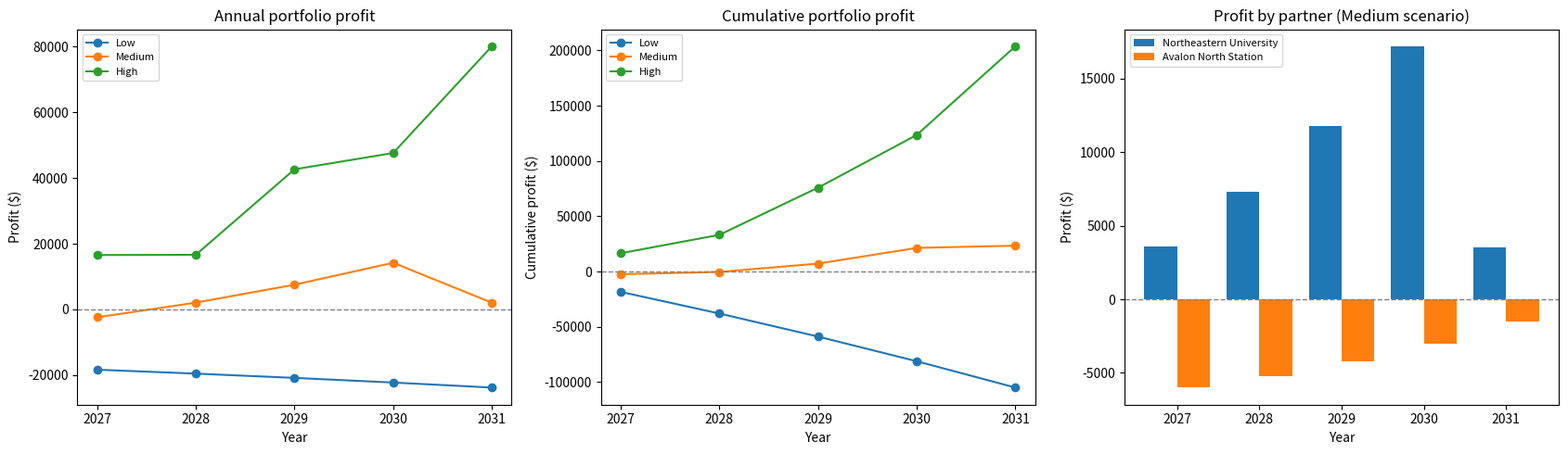

Recreate this plot in Python.
""" Future Growth Model

Projects revenue, cost, and profit year by year for each partner under
Low / Medium / High growth scenarios, then rolls them up into a portfolio
total with cumulative profit and NPV.

Year 1 for each partner matches the inputs in the current revenue build.
Every growth rate and capacity number below is a PLACEHOLDER assumption.
Swap in sourced numbers before presenting.

Activating Virtual Environment: # source .venv/bin/activate

Values we need for each partner (on top of the revenue build inputs):
    - Year the partner goes live
    - Year 1 EVs served for each scenario
    - Annual cost of one deployed charging unit
    - How many sessions one unit can handle per year

Values we need for each growth scenario:
    - Yearly growth in EVs served
    - Yearly growth in sessions per EV
    - Yearly change in revenue per session
    - Yearly cost inflation
"""

import csv
from dataclasses import dataclass
from math import ceil

import matplotlib.pyplot as plt

START_YEAR = 2027
YEARS = 5
DISCOUNT_RATE = 0.10  # used for NPV of profit
CSV_PATH = "growth_projection.csv"


@dataclass
class GrowthScenario:
    name: str
    ev_growth: float               # yearly growth in EVs served
    sessions_per_ev_growth: float  # yearly growth in sessions per EV
    price_growth: float            # yearly change in revenue per session
    cost_inflation: float          # yearly change in per-session and per-unit costs


@dataclass
class Partner:
    name: str
    partner_type: str
    start_year: int
    year1_evs: dict[str, int]      # starting EVs served, keyed by scenario name
    sessions_per_ev_per_year: float
    revenue_per_session: float     # in START_YEAR dollars
    cost_per_session: float        # in START_YEAR dollars
    annual_cost_per_unit: float    # fixed cost of one charging unit per year, START_YEAR dollars
    unit_capacity_sessions: int    # max sessions one unit can handle per year


@dataclass
class YearResult:
    scenario: str
    partner: str
    year: int
    evs: float
    sessions: float
    units: int
    revenue: float
    cost: float
    profit: float


SCENARIOS = [
    GrowthScenario("Low", ev_growth=0.05, sessions_per_ev_growth=0.00, price_growth=0.00, cost_inflation=0.04),
    GrowthScenario("Medium", ev_growth=0.15, sessions_per_ev_growth=0.03, price_growth=0.02, cost_inflation=0.03),
    GrowthScenario("High", ev_growth=0.30, sessions_per_ev_growth=0.05, price_growth=0.03, cost_inflation=0.025),
]

PARTNERS = [
    Partner(
        name="Northeastern University",
        partner_type="University",
        start_year=2027,
        year1_evs={"Low": 40, "Medium": 100, "High": 160},
        sessions_per_ev_per_year=18,
        revenue_per_session=25,
        cost_per_session=13,
        annual_cost_per_unit=18_000,
        unit_capacity_sessions=3_000,  # about 8 sessions a day, placeholder
    ),
    Partner(
        name="Avalon North Station",
        partner_type="Residential property",
        start_year=2027,
        year1_evs={"Low": 25, "Medium": 50, "High": 100},
        sessions_per_ev_per_year=12,
        revenue_per_session=25,
        cost_per_session=15,
        annual_cost_per_unit=12_000,
        unit_capacity_sessions=3_000,
    ),
    # Template for a partner that signs on in a later year. Uncomment and edit.
    # Partner(
    #     name="New partner",
    #     partner_type="Fleet depot",
    #     start_year=2029,
    #     year1_evs={"Low": 30, "Medium": 60, "High": 120},
    #     sessions_per_ev_per_year=50,
    #     revenue_per_session=25,
    #     cost_per_session=14,
    #     annual_cost_per_unit=15_000,
    #     unit_capacity_sessions=3_000,
    # ),
]


def project(partner: Partner, scenario: GrowthScenario) -> list[YearResult]:
    results = []

    for year in range(START_YEAR, START_YEAR + YEARS):
        if year < partner.start_year:
            continue

        years_live = year - partner.start_year     # drives adoption growth at this site
        years_elapsed = year - START_YEAR          # drives price and cost changes

        evs = partner.year1_evs[scenario.name] * (1 + scenario.ev_growth) ** years_live
        sessions_per_ev = partner.sessions_per_ev_per_year * (1 + scenario.sessions_per_ev_growth) ** years_live
        sessions = evs * sessions_per_ev

        price = partner.revenue_per_session * (1 + scenario.price_growth) ** years_elapsed
        inflation = (1 + scenario.cost_inflation) ** years_elapsed

        # Fixed cost steps up when demand outgrows the units on site
        units = max(1, ceil(sessions / partner.unit_capacity_sessions))

        revenue = sessions * price
        cost = (units * partner.annual_cost_per_unit + sessions * partner.cost_per_session) * inflation

        results.append(
            YearResult(scenario.name, partner.name, year, evs, sessions, units, revenue, cost, revenue - cost)
        )

    return results


def npv(cash_flows: list[float], rate: float) -> float:
    # End-of-year convention, so year 1 is discounted one period
    return sum(cf / (1 + rate) ** (t + 1) for t, cf in enumerate(cash_flows))


years = list(range(START_YEAR, START_YEAR + YEARS))
all_results: list[YearResult] = []
portfolio_profit: dict[str, list[float]] = {}

for scenario in SCENARIOS:
    print(f"\n{'=' * 78}\n{scenario.name.upper()} GROWTH SCENARIO\n{'=' * 78}")

    totals = {year: {"revenue": 0.0, "cost": 0.0, "profit": 0.0} for year in years}

    for partner in PARTNERS:
        results = project(partner, scenario)
        all_results.extend(results)

        first_profitable = next((r.year for r in results if r.profit > 0), None)
        print(f"\n{partner.name} | {partner.partner_type} | "
              f"first profitable year: {first_profitable or 'not within projection'}")

        for r in results:
            totals[r.year]["revenue"] += r.revenue
            totals[r.year]["cost"] += r.cost
            totals[r.year]["profit"] += r.profit
            print(
                f"  {r.year} | {r.evs:6.0f} EVs | {r.sessions:7,.0f} sessions | {r.units} unit(s) | "
                f"Revenue ${r.revenue:>10,.0f} | Cost ${r.cost:>10,.0f} | Profit ${r.profit:>10,.0f}"
            )

    yearly_profit = [totals[year]["profit"] for year in years]
    portfolio_profit[scenario.name] = yearly_profit

    print("\nPortfolio total")
    cumulative = 0.0
    for year in years:
        cumulative += totals[year]["profit"]
        print(
            f"  {year} | Revenue ${totals[year]['revenue']:>10,.0f} | Cost ${totals[year]['cost']:>10,.0f} | "
            f"Profit ${totals[year]['profit']:>10,.0f} | Cumulative ${cumulative:>10,.0f}"
        )
    print(f"  {YEARS}-year NPV of profit at {DISCOUNT_RATE:.0%}: ${npv(yearly_profit, DISCOUNT_RATE):,.0f}")

with open(CSV_PATH, "w", newline="") as f:
    writer = csv.writer(f)
    writer.writerow(["scenario", "partner", "year", "evs", "sessions", "units", "revenue", "cost", "profit"])
    for r in all_results:
        writer.writerow([r.scenario, r.partner, r.year, round(r.evs, 1), round(r.sessions, 1),
                         r.units, round(r.revenue, 2), round(r.cost, 2), round(r.profit, 2)])
print(f"\nSaved full projection to {CSV_PATH}")

fig, (annual_ax, cumulative_ax, partner_ax) = plt.subplots(1, 3, figsize=(17, 5))

for scenario in SCENARIOS:
    profits = portfolio_profit[scenario.name]
    running, cumulative_profits = 0.0, []
    for p in profits:
        running += p
        cumulative_profits.append(running)

    annual_ax.plot(years, profits, marker="o", label=scenario.name)
    cumulative_ax.plot(years, cumulative_profits, marker="o", label=scenario.name)

# Medium scenario broken out by partner
bar_width = 0.8 / len(PARTNERS)
for i, partner in enumerate(PARTNERS):
    partner_profits = {r.year: r.profit for r in all_results if r.scenario == "Medium" and r.partner == partner.name}
    heights = [partner_profits.get(year, 0) for year in years]
    offsets = [year - 0.4 + bar_width * (i + 0.5) for year in years]
    partner_ax.bar(offsets, heights, width=bar_width, label=partner.name)

annual_ax.set(title="Annual portfolio profit", xlabel="Year", ylabel="Profit ($)")
cumulative_ax.set(title="Cumulative portfolio profit", xlabel="Year", ylabel="Cumulative profit ($)")
partner_ax.set(title="Profit by partner (Medium scenario)", xlabel="Year", ylabel="Profit ($)")

for ax in (annual_ax, cumulative_ax, partner_ax):
    ax.axhline(0, color="gray", linestyle="--", linewidth=1)
    ax.set_xticks(years)
    ax.legend(fontsize=8)

fig.tight_layout()
plt.savefig("growth_charts.png", dpi=150)
